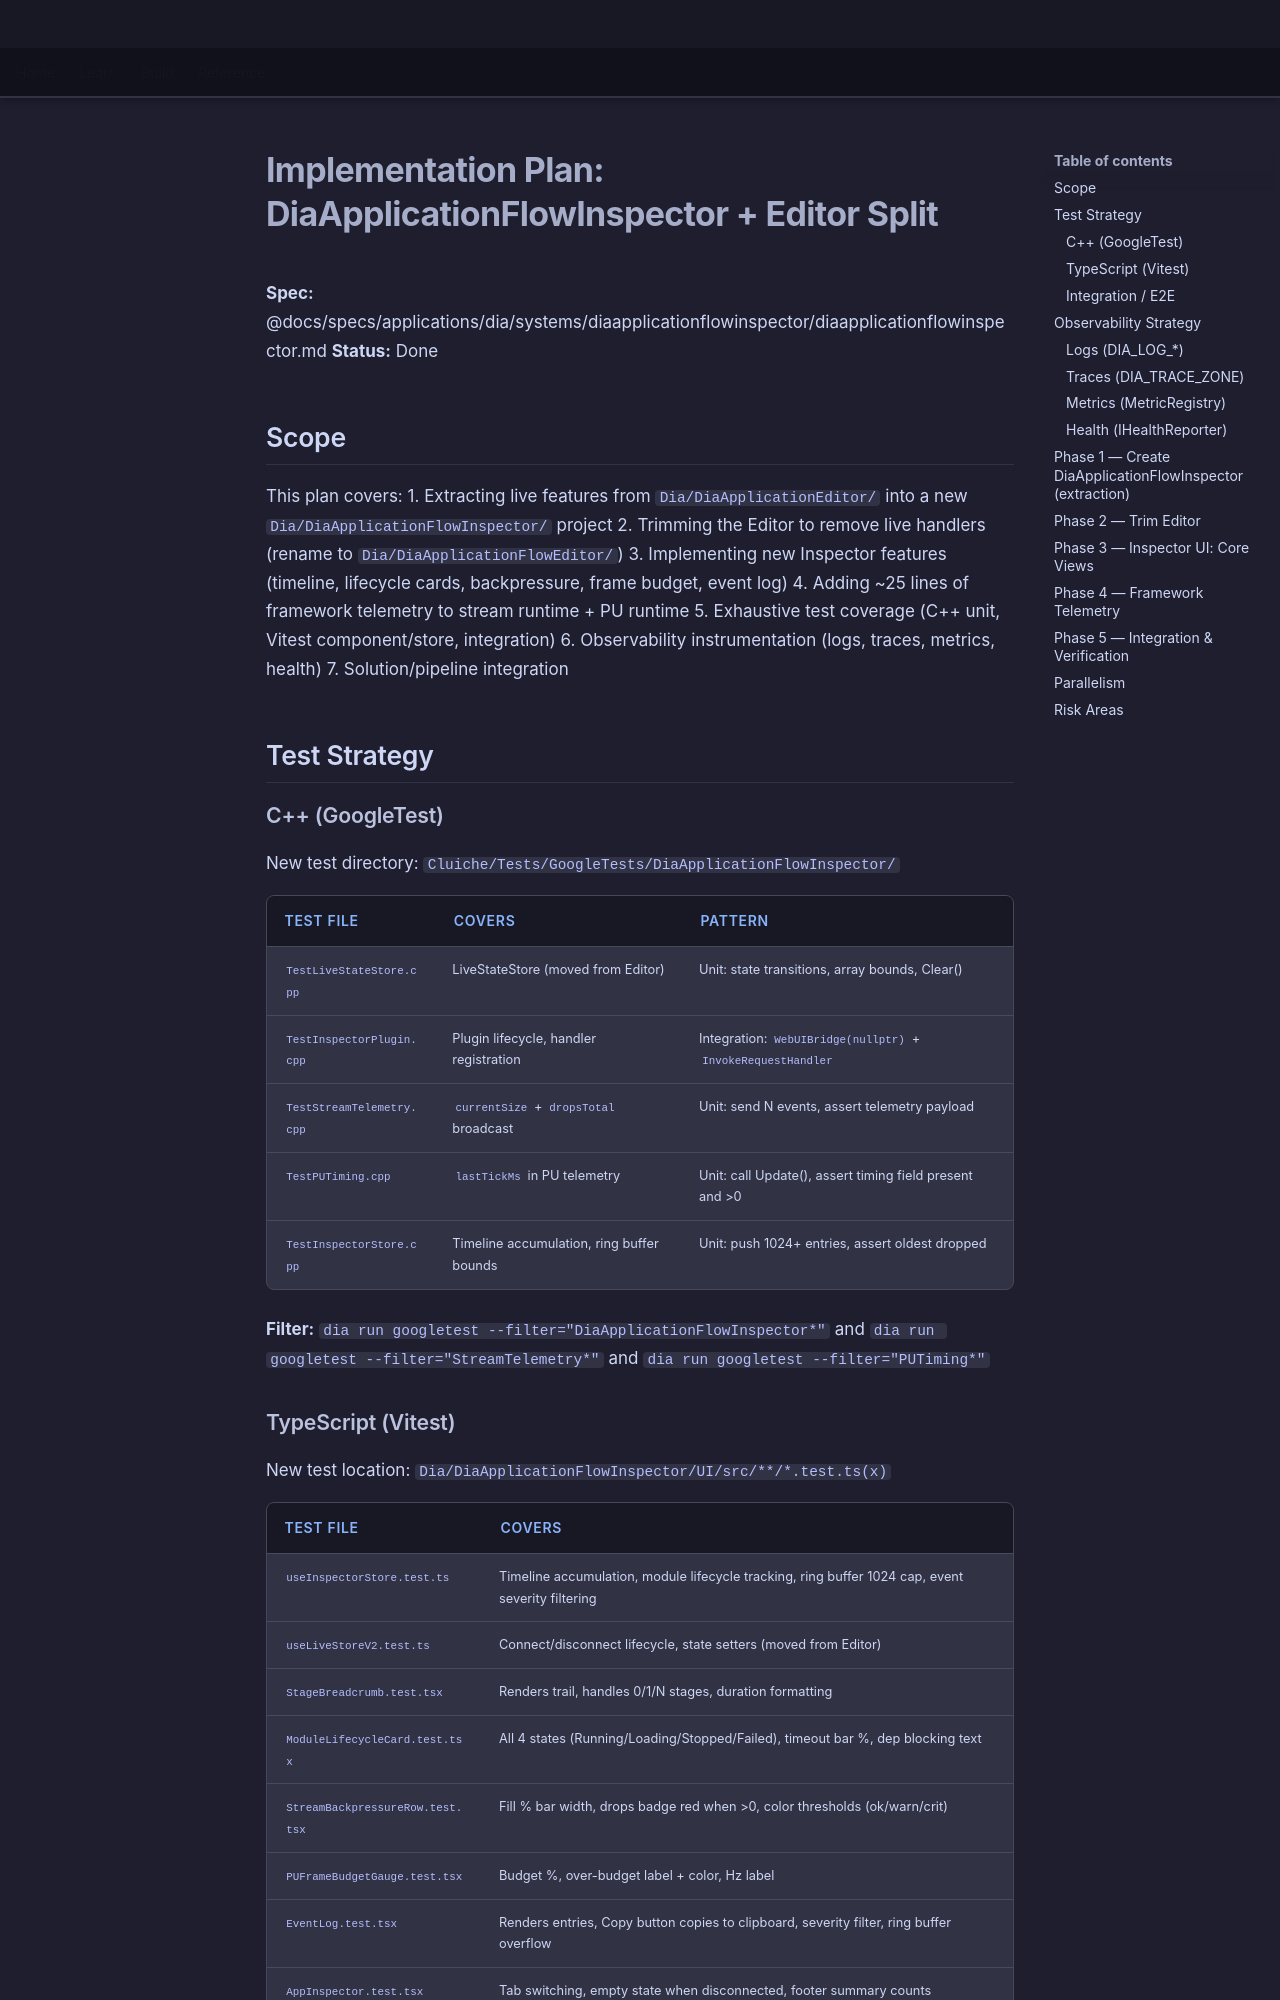

repository: LenihanConor/Cluiche · page: specs/applications/dia/systems/diaapplicationflowinspector/diaapplicationflowinspector.plan/index.html · generator: mkdocs

# Implementation Plan: DiaApplicationFlowInspector + Editor Split

**Spec:** @docs/specs/applications/dia/systems/diaapplicationflowinspector/diaapplicationflowinspector.md
**Status:** Done

## Scope

This plan covers:
1. Extracting live features from `Dia/DiaApplicationEditor/` into a new `Dia/DiaApplicationFlowInspector/` project
2. Trimming the Editor to remove live handlers (rename to `Dia/DiaApplicationFlowEditor/`)
3. Implementing new Inspector features (timeline, lifecycle cards, backpressure, frame budget, event log)
4. Adding ~25 lines of framework telemetry to stream runtime + PU runtime
5. Exhaustive test coverage (C++ unit, Vitest component/store, integration)
6. Observability instrumentation (logs, traces, metrics, health)
7. Solution/pipeline integration

## Test Strategy

### C++ (GoogleTest)

New test directory: `Cluiche/Tests/GoogleTests/DiaApplicationFlowInspector/`

| Test File | Covers | Pattern |
|-----------|--------|---------|
| `TestLiveStateStore.cpp` | LiveStateStore (moved from Editor) | Unit: state transitions, array bounds, Clear() |
| `TestInspectorPlugin.cpp` | Plugin lifecycle, handler registration | Integration: `WebUIBridge(nullptr)` + `InvokeRequestHandler` |
| `TestStreamTelemetry.cpp` | `currentSize` + `dropsTotal` broadcast | Unit: send N events, assert telemetry payload |
| `TestPUTiming.cpp` | `lastTickMs` in PU telemetry | Unit: call Update(), assert timing field present and >0 |
| `TestInspectorStore.cpp` | Timeline accumulation, ring buffer bounds | Unit: push 1024+ entries, assert oldest dropped |

**Filter:** `dia run googletest --filter="DiaApplicationFlowInspector*"` and `dia run googletest --filter="StreamTelemetry*"` and `dia run googletest --filter="PUTiming*"`

### TypeScript (Vitest)

New test location: `Dia/DiaApplicationFlowInspector/UI/src/**/*.test.ts(x)`

| Test File | Covers |
|-----------|--------|
| `useInspectorStore.test.ts` | Timeline accumulation, module lifecycle tracking, ring buffer 1024 cap, event severity filtering |
| `useLiveStoreV2.test.ts` | Connect/disconnect lifecycle, state setters (moved from Editor) |
| `StageBreadcrumb.test.tsx` | Renders trail, handles 0/1/N stages, duration formatting |
| `ModuleLifecycleCard.test.tsx` | All 4 states (Running/Loading/Stopped/Failed), timeout bar %, dep blocking text |
| `StreamBackpressureRow.test.tsx` | Fill % bar width, drops badge red when >0, color thresholds (ok/warn/crit) |
| `PUFrameBudgetGauge.test.tsx` | Budget %, over-budget label + color, Hz label |
| `EventLog.test.tsx` | Renders entries, Copy button copies to clipboard, severity filter, ring buffer overflow |
| `AppInspector.test.tsx` | Tab switching, empty state when disconnected, footer summary counts |

**Run:** `cd Dia/DiaApplicationFlowInspector/UI && npm run test`
